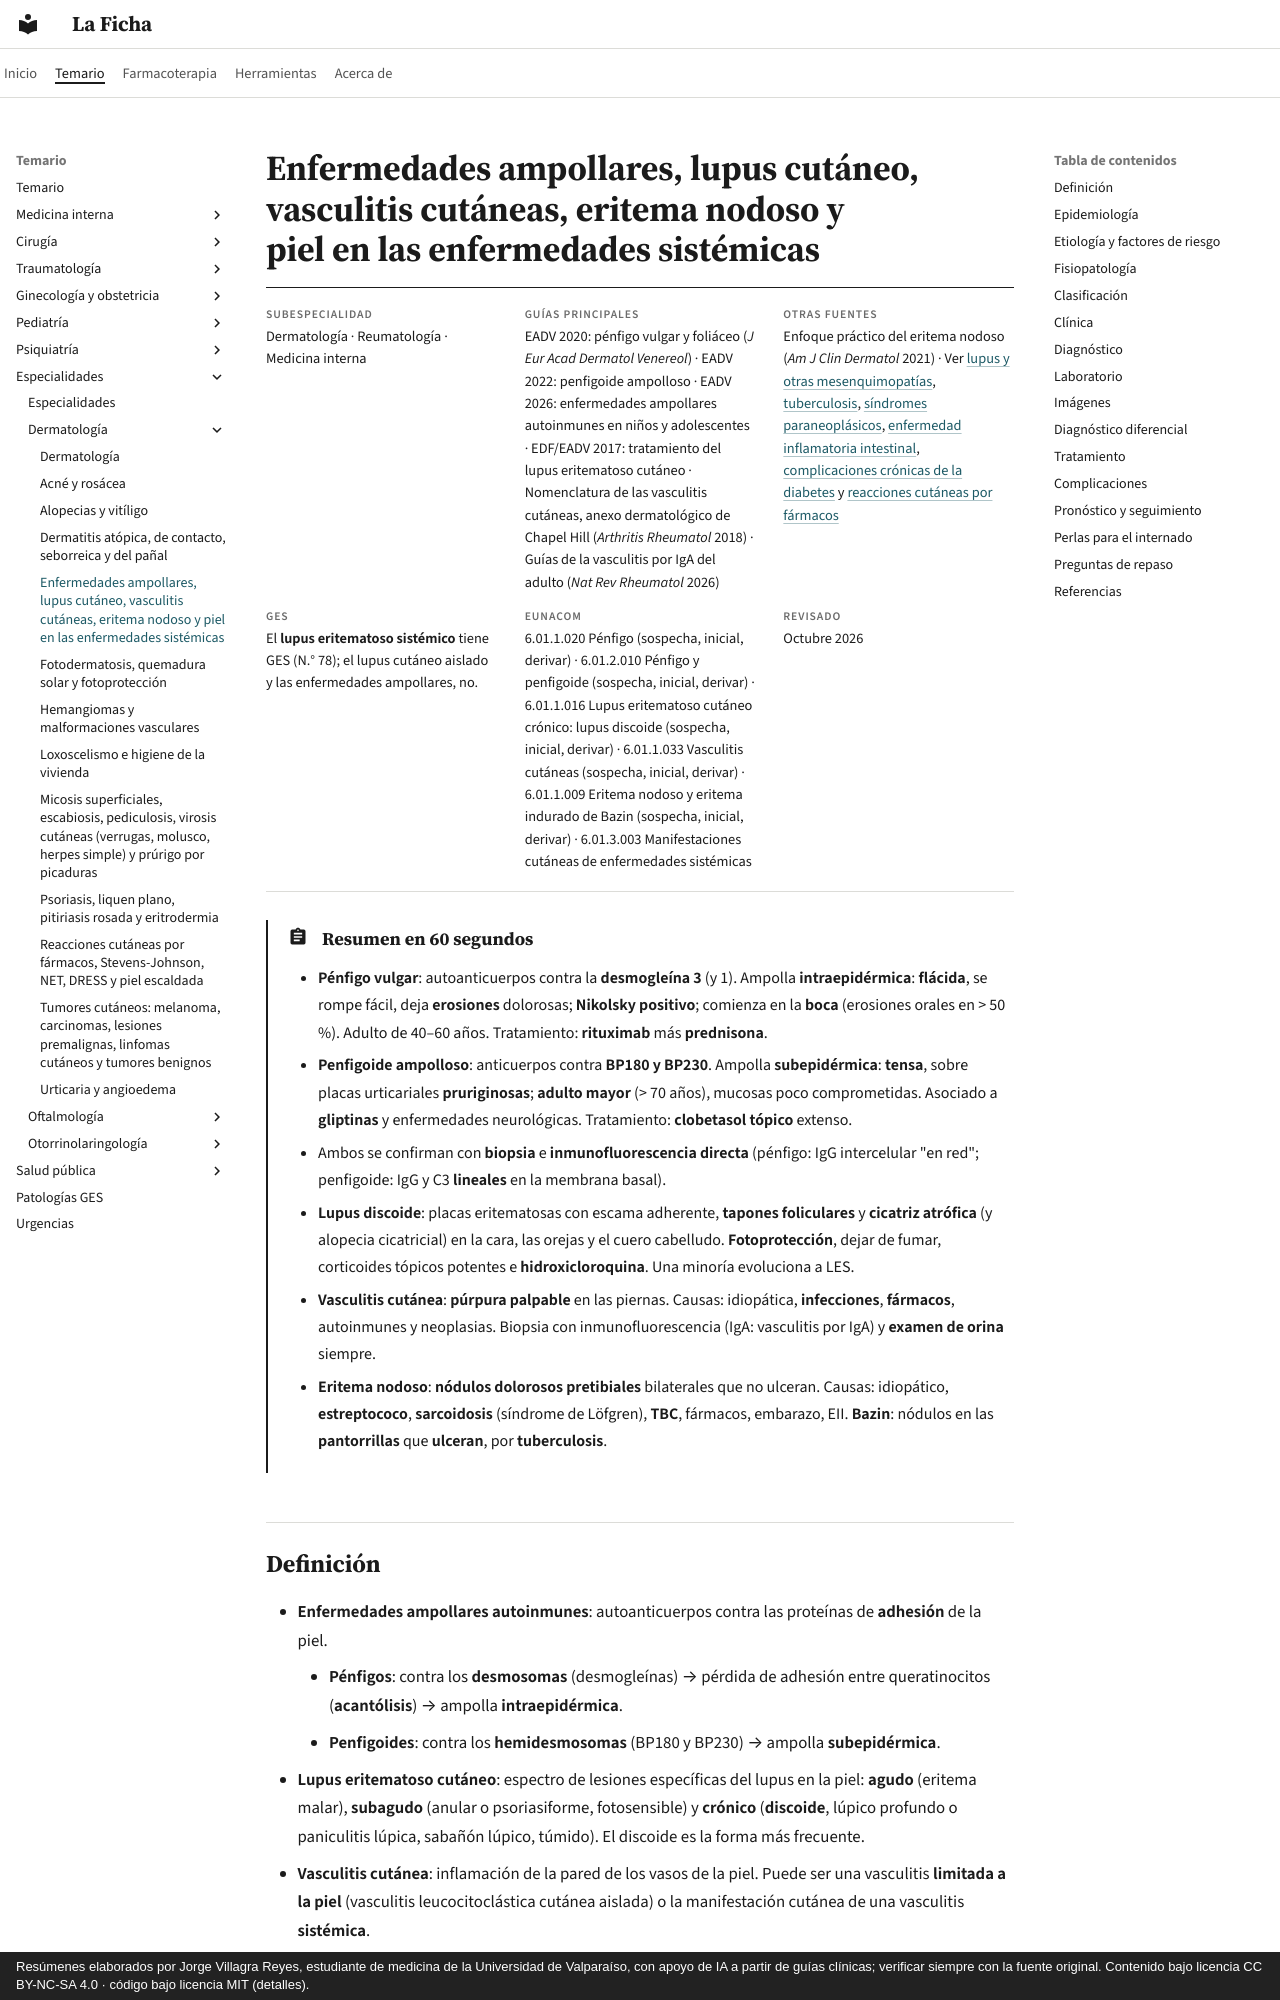

repository: jorgevillagrareyes-dotcom/laficha · page: especialidades/dermatologia/ampollares-lupus-cutaneo-vasculitis-y-eritema-nodoso.html · generator: mkdocs · copyright: Resúmenes elaborados por Jorge Villagra Reyes, estudiante de medicina de la Universidad de Valparaíso, con apoyo de IA a partir de guías clínicas; verificar siempre con la fuente original. Contenido bajo licencia CC BY-NC-SA 4.0 · código bajo licencia MIT (detalles).

---
tags:
  - Dermatología
  - Frecuente en sala
---

# Enfermedades ampollares, lupus cutáneo, vasculitis cutáneas, eritema nodoso y piel en las enfermedades sistémicas

<div class="ficha" markdown>

**Subespecialidad**
Dermatología · Reumatología · Medicina interna

**Guías principales**
EADV 2020: pénfigo vulgar y foliáceo (*J Eur Acad Dermatol Venereol*) · EADV 2022: penfigoide ampolloso · EADV 2026: enfermedades ampollares autoinmunes en niños y adolescentes · EDF/EADV 2017: tratamiento del lupus eritematoso cutáneo · Nomenclatura de las vasculitis cutáneas, anexo dermatológico de Chapel Hill (*Arthritis Rheumatol* 2018) · Guías de la vasculitis por IgA del adulto (*Nat Rev Rheumatol* 2026)

**Otras fuentes**
Enfoque práctico del eritema nodoso (*Am J Clin Dermatol* 2021) · Ver [lupus y otras mesenquimopatías](../../reumatologia/lupus-y-otras-mesenquimopatias.md), [tuberculosis](../../respiratorio/tuberculosis.md), [síndromes paraneoplásicos](../../hematologia/sindromes-paraneoplasicos.md), [enfermedad inflamatoria intestinal](../../gastroenterologia/enfermedad-inflamatoria-intestinal.md), [complicaciones crónicas de la diabetes](../../endocrinologia/complicaciones-cronicas-de-la-diabetes.md) y [reacciones cutáneas por fármacos](reacciones-cutaneas-por-farmacos-sjs-net-y-dress.md)

**GES**
El **lupus eritematoso sistémico** tiene GES (N.° 78); el lupus cutáneo aislado y las enfermedades ampollares, no.

**EUNACOM**
6.01.1.020 Pénfigo (sospecha, inicial, derivar) · 6.01.2.010 Pénfigo y penfigoide (sospecha, inicial, derivar) · 6.01.1.016 Lupus eritematoso cutáneo crónico: lupus discoide (sospecha, inicial, derivar) · 6.01.1.033 Vasculitis cutáneas (sospecha, inicial, derivar) · 6.01.1.009 Eritema nodoso y eritema indurado de Bazin (sospecha, inicial, derivar) · 6.01.3.003 Manifestaciones cutáneas de enfermedades sistémicas

**Revisado**
Octubre 2026

</div>

!!! abstract "Resumen en 60 segundos"
    - **Pénfigo vulgar**: autoanticuerpos contra la **desmogleína 3** (y 1). Ampolla **intraepidérmica**: **flácida**, se rompe fácil, deja **erosiones** dolorosas; **Nikolsky positivo**; comienza en la **boca** (erosiones orales en > 50 %). Adulto de 40–60 años. Tratamiento: **rituximab** más **prednisona**.
    - **Penfigoide ampolloso**: anticuerpos contra **BP180 y BP230**. Ampolla **subepidérmica**: **tensa**, sobre placas urticariales **pruriginosas**; **adulto mayor** (> 70 años), mucosas poco comprometidas. Asociado a **gliptinas** y enfermedades neurológicas. Tratamiento: **clobetasol tópico** extenso.
    - Ambos se confirman con **biopsia** e **inmunofluorescencia directa** (pénfigo: IgG intercelular "en red"; penfigoide: IgG y C3 **lineales** en la membrana basal).
    - **Lupus discoide**: placas eritematosas con escama adherente, **tapones foliculares** y **cicatriz atrófica** (y alopecia cicatricial) en la cara, las orejas y el cuero cabelludo. **Fotoprotección**, dejar de fumar, corticoides tópicos potentes e **hidroxicloroquina**. Una minoría evoluciona a LES.
    - **Vasculitis cutánea**: **púrpura palpable** en las piernas. Causas: idiopática, **infecciones**, **fármacos**, autoinmunes y neoplasias. Biopsia con inmunofluorescencia (IgA: vasculitis por IgA) y **examen de orina** siempre.
    - **Eritema nodoso**: **nódulos dolorosos pretibiales** bilaterales que no ulceran. Causas: idiopático, **estreptococo**, **sarcoidosis** (síndrome de Löfgren), **TBC**, fármacos, embarazo, EII. **Bazin**: nódulos en las **pantorrillas** que **ulceran**, por **tuberculosis**.
